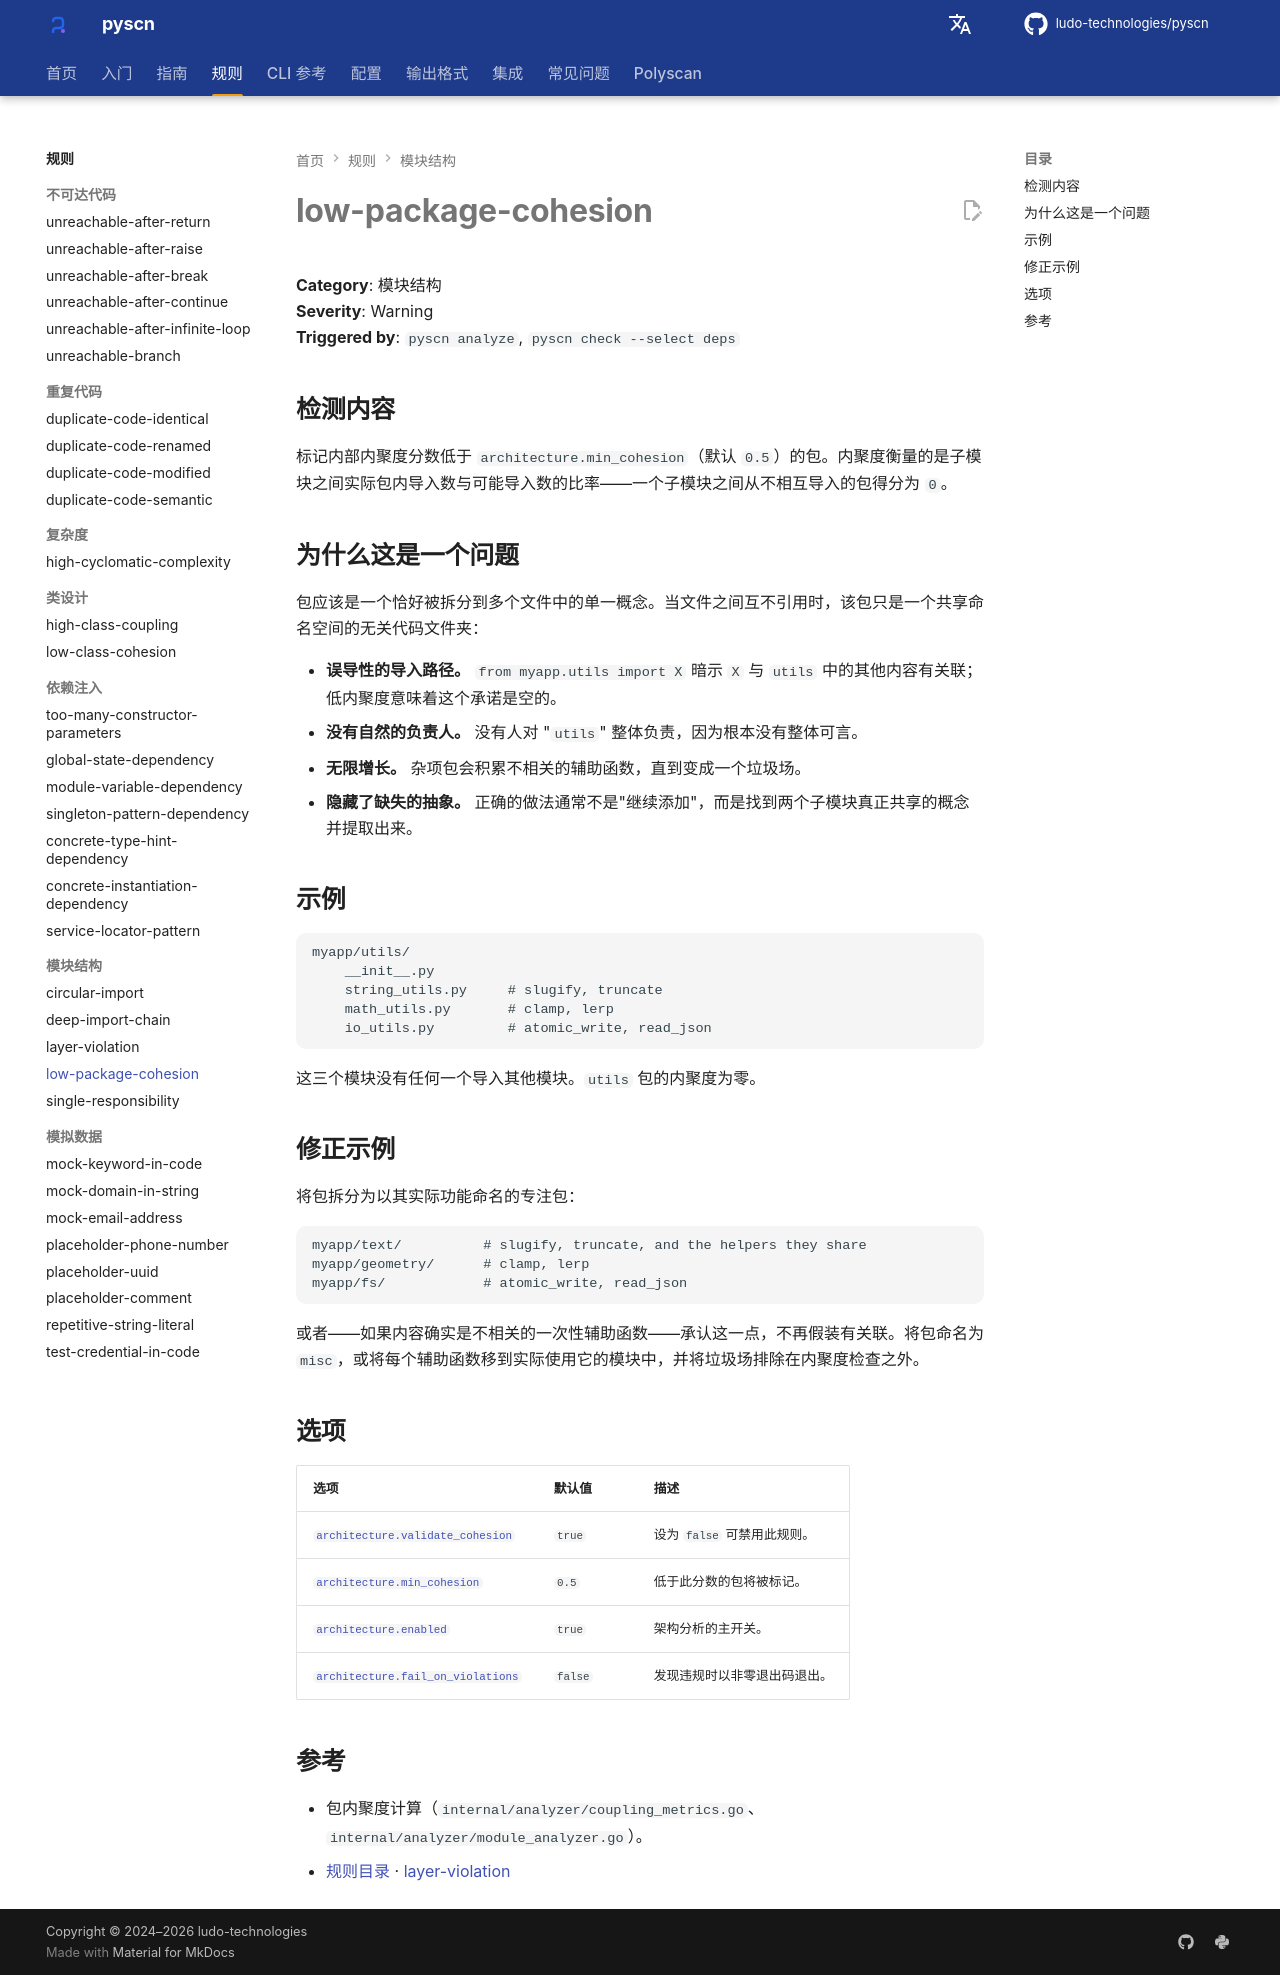

repository: ludo-technologies/pyscn · page: zh/rules/low-package-cohesion/index.html · generator: mkdocs

# low-package-cohesion

**Category**: 模块结构  
**Severity**: Warning  
**Triggered by**: `pyscn analyze`, `pyscn check --select deps`

## 检测内容

标记内部内聚度分数低于 `architecture.min_cohesion`（默认 `0.5`）的包。内聚度衡量的是子模块之间实际包内导入数与可能导入数的比率——一个子模块之间从不相互导入的包得分为 `0`。

## 为什么这是一个问题

包应该是一个恰好被拆分到多个文件中的单一概念。当文件之间互不引用时，该包只是一个共享命名空间的无关代码文件夹：

- **误导性的导入路径。** `from myapp.utils import X` 暗示 `X` 与 `utils` 中的其他内容有关联；低内聚度意味着这个承诺是空的。
- **没有自然的负责人。** 没有人对 "`utils`" 整体负责，因为根本没有整体可言。
- **无限增长。** 杂项包会积累不相关的辅助函数，直到变成一个垃圾场。
- **隐藏了缺失的抽象。** 正确的做法通常不是"继续添加"，而是找到两个子模块真正共享的概念并提取出来。

## 示例

```
myapp/utils/
    __init__.py
    string_utils.py     # slugify, truncate
    math_utils.py       # clamp, lerp
    io_utils.py         # atomic_write, read_json
```

这三个模块没有任何一个导入其他模块。`utils` 包的内聚度为零。

## 修正示例

将包拆分为以其实际功能命名的专注包：

```
myapp/text/          # slugify, truncate, and the helpers they share
myapp/geometry/      # clamp, lerp
myapp/fs/            # atomic_write, read_json
```

或者——如果内容确实是不相关的一次性辅助函数——承认这一点，不再假装有关联。将包命名为 `misc`，或将每个辅助函数移到实际使用它的模块中，并将垃圾场排除在内聚度检查之外。

## 选项

| 选项 | 默认值 | 描述 |
| --- | --- | --- |
| [`architecture.validate_cohesion`](../configuration/reference.md#architecture) | `true` | 设为 `false` 可禁用此规则。 |
| [`architecture.min_cohesion`](../configuration/reference.md#architecture) | `0.5` | 低于此分数的包将被标记。 |
| [`architecture.enabled`](../configuration/reference.md#architecture) | `true` | 架构分析的主开关。 |
| [`architecture.fail_on_violations`](../configuration/reference.md#architecture) | `false` | 发现违规时以非零退出码退出。 |

## 参考

- 包内聚度计算（`internal/analyzer/coupling_metrics.go`、`internal/analyzer/module_analyzer.go`）。
- [规则目录](index.md) · [layer-violation](layer-violation.md)
